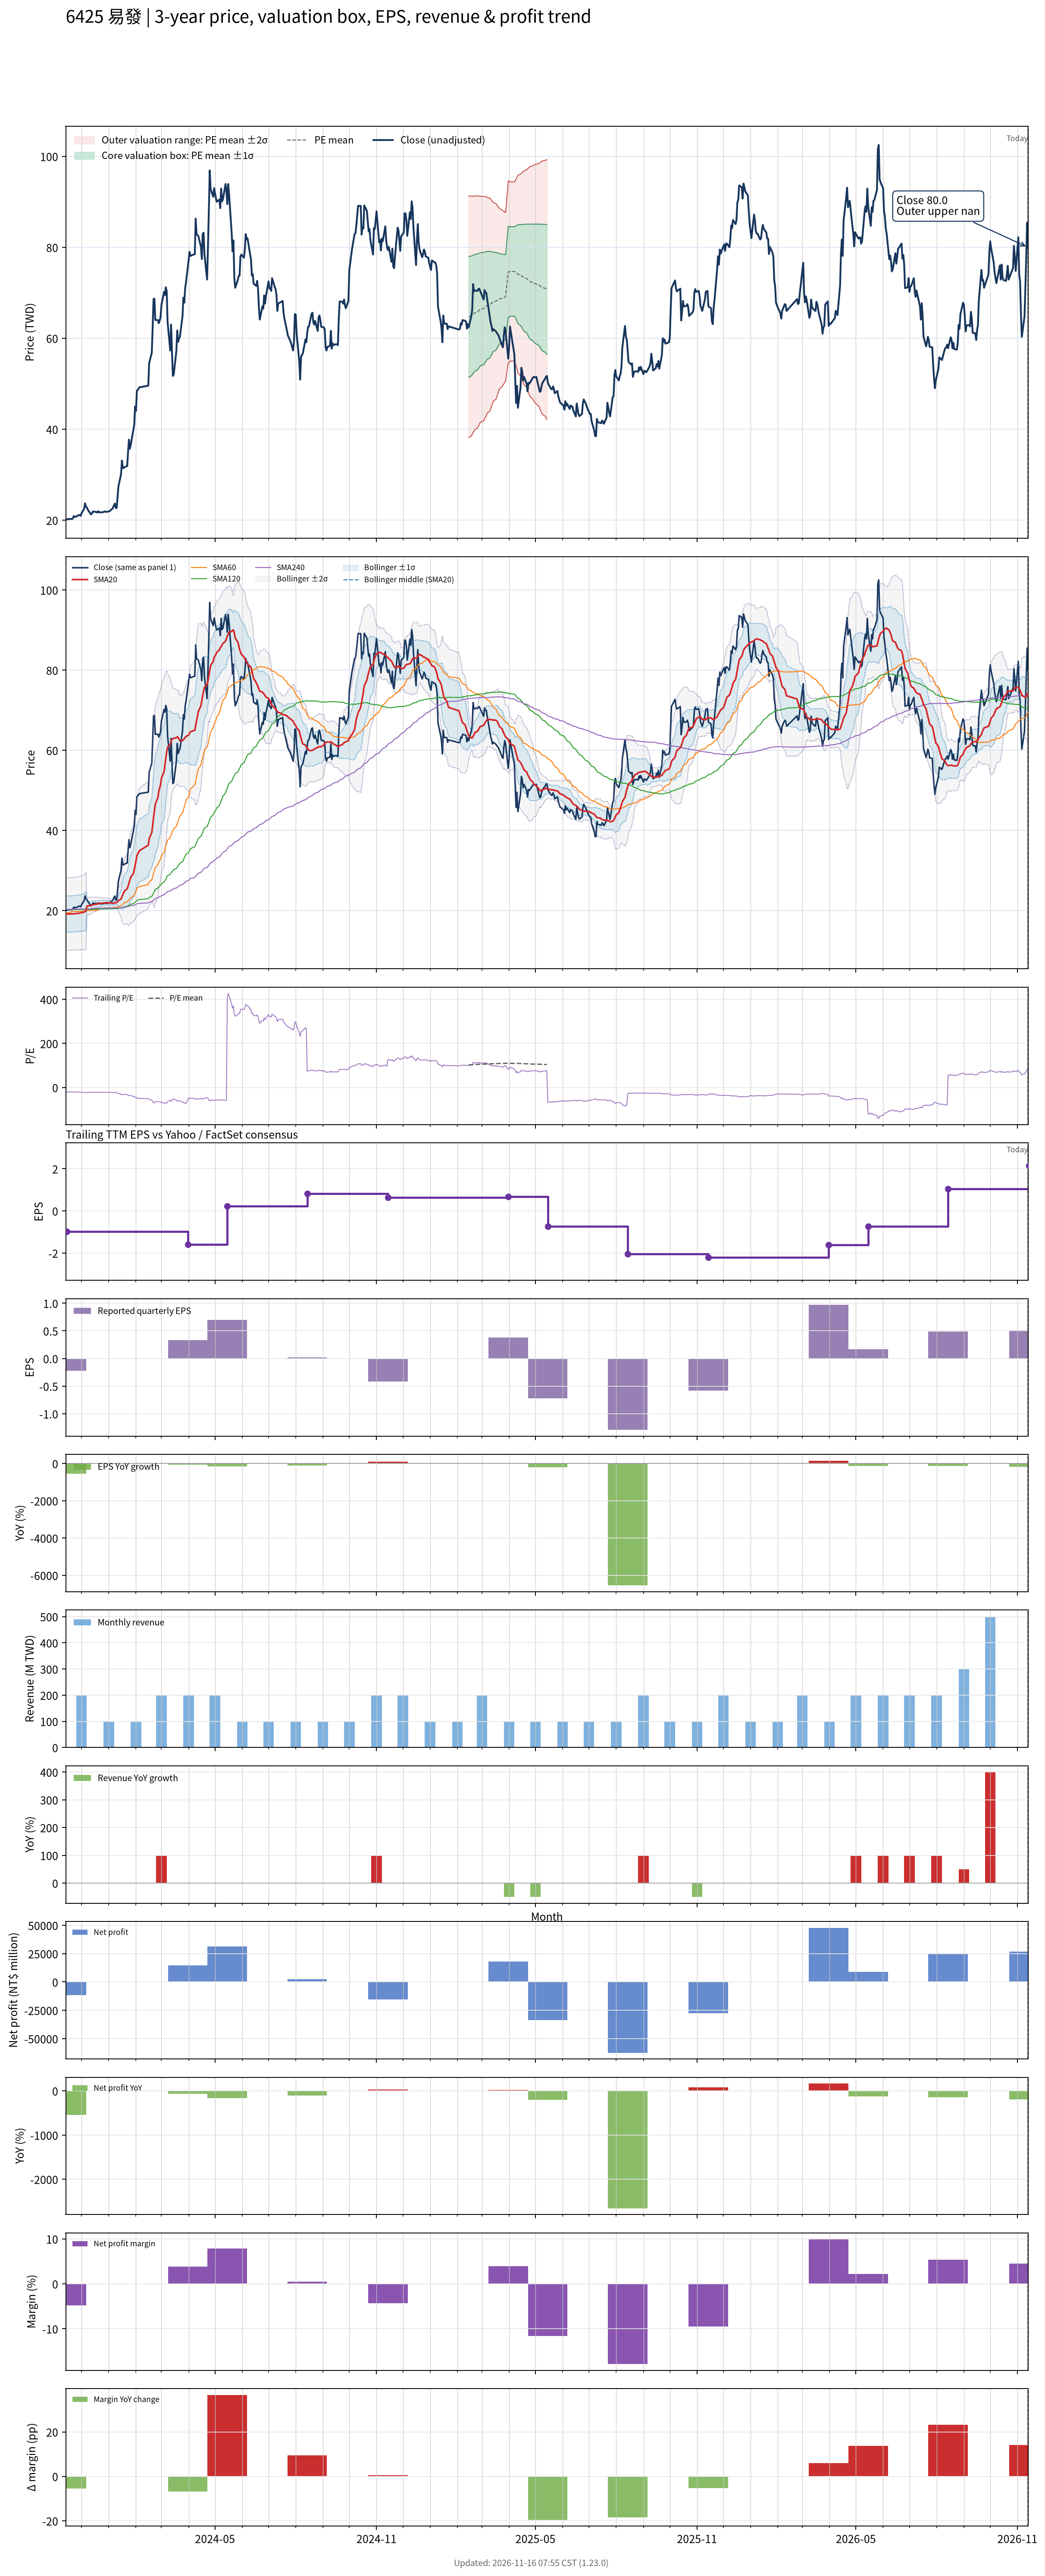

Data behind this chart, as committed beside it:
# chart-version: skill-stock-dynamic-val…
date, close, available_date, period_end, eps, ttm_eps, pe, pe_mean, pe_std, price_m2, price_m1, price_mean, price_p1, price_p2, forward_eps, forward_pe, forward_pe_mean, forward_pe_std, forward_price_m2, forward_price_m1, forward_price_mean, forward_price_p1, forward_price_p2, sma20
2023-11-13, 20.1, 2023-08-14, 2023-06-30, -0.59, -0.72, -27.92, , , , , , , , , , , , , , , , , 19.21
2023-11-14, 20.2, 2023-11-14, 2023-09-30, -0.22, -0.99, -20.4, , , , , , , , , , , , , , , , , 19.2
2023-11-15, 20.15, 2023-11-14, 2023-09-30, -0.22, -0.99, -20.35, , , , , , , , , , , , , , , , , 19.19
2023-11-16, 20.25, 2023-11-14, 2023-09-30, -0.22, -0.99, -20.45, , , , , , , , , , , , , , , , , 19.19
2023-11-17, 20.25, 2023-11-14, 2023-09-30, -0.22, -0.99, -20.45, , , , , , , , , , , , , , , , , 19.19
2023-11-20, 20.25, 2023-11-14, 2023-09-30, -0.22, -0.99, -20.45, , , , , , , , , , , , , , , , , 19.19
2023-11-21, 20.35, 2023-11-14, 2023-09-30, -0.22, -0.99, -20.56, , , , , , , , , , , , , , , , , 19.2
2023-11-22, 20.85, 2023-11-14, 2023-09-30, -0.22, -0.99, -21.06, , , , , , , , , , , , , , , , , 19.23
2023-11-23, 20.8, 2023-11-14, 2023-09-30, -0.22, -0.99, -21.01, , , , , , , , , , , , , , , , , 19.26
2023-11-24, 20.7, 2023-11-14, 2023-09-30, -0.22, -0.99, -20.91, , , , , , , , , , , , , , , , , 19.27
2023-11-27, 21, 2023-11-14, 2023-09-30, -0.22, -0.99, -21.21, , , , , , , , , , , , , , , , , 19.32
2023-11-28, 21.15, 2023-11-14, 2023-09-30, -0.22, -0.99, -21.36, , , , , , , , , , , , , , , , , 19.38
2023-11-29, 21.1, 2023-11-14, 2023-09-30, -0.22, -0.99, -21.31, , , , , , , , , , , , , , , , , 19.43
2023-11-30, 20.95, 2023-11-14, 2023-09-30, -0.22, -0.99, -21.16, , , , , , , , , , , , , , , , , 19.46
2023-12-01, 21.5, 2023-11-14, 2023-09-30, -0.22, -0.99, -21.72, , , , , , , , , , , , , , , , , 19.52
2023-12-04, 22.5, 2023-11-14, 2023-09-30, -0.22, -0.99, -22.73, , , , , , , , , , , , , , , , , 19.64
2023-12-05, 23.7, 2023-11-14, 2023-09-30, -0.22, -0.99, -23.94, , , , , , , , , , , , , , , , , 19.81
2023-12-06, 22.95, 2023-11-14, 2023-09-30, -0.22, -0.99, -23.18, , , , , , , , , , , , , , , , , 19.94
2023-12-07, 22.8, 2023-11-14, 2023-09-30, -0.22, -0.99, -23.03, , , , , , , , , , , , , , , , , 21.08
2023-12-08, 22.35, 2023-11-14, 2023-09-30, -0.22, -0.99, -22.58, , , , , , , , , , , , , , , , , 21.2
2023-12-11, 21.45, 2023-11-14, 2023-09-30, -0.22, -0.99, -21.67, , , , , , , , , , , , , , , , , 21.26
2023-12-12, 21.25, 2023-11-14, 2023-09-30, -0.22, -0.99, -21.46, , , , , , , , , , , , , , , , , 21.32
2023-12-13, 21.55, 2023-11-14, 2023-09-30, -0.22, -0.99, -21.77, , , , , , , , , , , , , , , , , 21.39
2023-12-14, 21.9, 2023-11-14, 2023-09-30, -0.22, -0.99, -22.12, , , , , , , , , , , , , , , , , 21.47
2023-12-15, 21.85, 2023-11-14, 2023-09-30, -0.22, -0.99, -22.07, , , , , , , , , , , , , , , , , 21.55
2023-12-18, 21.8, 2023-11-14, 2023-09-30, -0.22, -0.99, -22.02, , , , , , , , , , , , , , , , , 21.62
2023-12-19, 21.65, 2023-11-14, 2023-09-30, -0.22, -0.99, -21.87, , , , , , , , , , , , , , , , , 21.69
2023-12-20, 21.95, 2023-11-14, 2023-09-30, -0.22, -0.99, -22.17, , , , , , , , , , , , , , , , , 21.75
2023-12-21, 21.75, 2023-11-14, 2023-09-30, -0.22, -0.99, -21.97, , , , , , , , , , , , , , , , , 21.79
2023-12-22, 21.7, 2023-11-14, 2023-09-30, -0.22, -0.99, -21.92, , , , , , , , , , , , , , , , , 21.84
2023-12-25, 21.75, 2023-11-14, 2023-09-30, -0.22, -0.99, -21.97, , , , , , , , , , , , , , , , , 21.88
2023-12-26, 21.75, 2023-11-14, 2023-09-30, -0.22, -0.99, -21.97, , , , , , , , , , , , , , , , , 21.91
2023-12-27, 21.9, 2023-11-14, 2023-09-30, -0.22, -0.99, -22.12, , , , , , , , , , , , , , , , , 21.95
2023-12-28, 21.9, 2023-11-14, 2023-09-30, -0.22, -0.99, -22.12, , , , , , , , , , , , , , , , , 22
2023-12-29, 21.8, 2023-11-14, 2023-09-30, -0.22, -0.99, -22.02, , , , , , , , , , , , , , , , , 22.01
2024-01-02, 21.95, 2023-11-14, 2023-09-30, -0.22, -0.99, -22.17, , , , , , , , , , , , , , , , , 21.98
2024-01-03, 22.15, 2023-11-14, 2023-09-30, -0.22, -0.99, -22.37, , , , , , , , , , , , , , , , , 21.91
2024-01-04, 22.35, 2023-11-14, 2023-09-30, -0.22, -0.99, -22.58, , , , , , , , , , , , , , , , , 21.88
2024-01-05, 22.45, 2023-11-14, 2023-09-30, -0.22, -0.99, -22.68, , , , , , , , , , , , , , , , , 21.86
2024-01-08, 23.65, 2023-11-14, 2023-09-30, -0.22, -0.99, -23.89, , , , , , , , , , , , , , , , , 21.93
2024-01-09, 22.65, 2023-11-14, 2023-09-30, -0.22, -0.99, -22.88, , , , , , , , , , , , , , , , , 21.98
2024-01-10, 22.7, 2023-11-14, 2023-09-30, -0.22, -0.99, -22.93, , , , , , , , , , , , , , , , , 22.06
2024-01-11, 24.95, 2023-11-14, 2023-09-30, -0.22, -0.99, -25.2, , , , , , , , , , , , , , , , , 22.23
2024-01-12, 27.4, 2023-11-14, 2023-09-30, -0.22, -0.99, -27.68, , , , , , , , , , , , , , , , , 22.5
2024-01-15, 30.1, 2023-11-14, 2023-09-30, -0.22, -0.99, -30.4, , , , , , , , , , , , , , , , , 22.91
2024-01-16, 33.1, 2023-11-14, 2023-09-30, -0.22, -0.99, -33.43, , , , , , , , , , , , , , , , , 23.48
2024-01-17, 31.45, 2023-11-14, 2023-09-30, -0.22, -0.99, -31.77, , , , , , , , , , , , , , , , , 23.97
2024-01-18, 31.45, 2023-11-14, 2023-09-30, -0.22, -0.99, -31.77, , , , , , , , , , , , , , , , , 24.45
2024-01-19, 31.65, 2023-11-14, 2023-09-30, -0.22, -0.99, -31.97, , , , , , , , , , , , , , , , , 24.94
2024-01-22, 31.9, 2023-11-14, 2023-09-30, -0.22, -0.99, -32.22, , , , , , , , , , , , , , , , , 25.45
2024-01-23, 35.05, 2023-11-14, 2023-09-30, -0.22, -0.99, -35.4, , , , , , , , , , , , , , , , , 26.11
2024-01-24, 37.7, 2023-11-14, 2023-09-30, -0.22, -0.99, -38.08, , , , , , , , , , , , , , , , , 26.91
2024-01-25, 35.7, 2023-11-14, 2023-09-30, -0.22, -0.99, -36.06, , , , , , , , , , , , , , , , , 27.6
2024-01-26, 36.5, 2023-11-14, 2023-09-30, -0.22, -0.99, -36.87, , , , , , , , , , , , , , , , , 28.33
2024-01-29, 39.8, 2023-11-14, 2023-09-30, -0.22, -0.99, -40.2, , , , , , , , , , , , , , , , , 29.23
2024-01-30, 40.95, 2023-11-14, 2023-09-30, -0.22, -0.99, -41.36, , , , , , , , , , , , , , , , , 30.18
2024-01-31, 45, 2023-11-14, 2023-09-30, -0.22, -0.99, -45.45, , , , , , , , , , , , , , , , , 31.32
2024-02-01, 44, 2023-11-14, 2023-09-30, -0.22, -0.99, -44.44, , , , , , , , , , , , , , , , , 32.41
2024-02-02, 48.4, 2023-11-14, 2023-09-30, -0.22, -0.99, -48.89, , , , , , , , , , , , , , , , , 33.7
... 669 more rows
